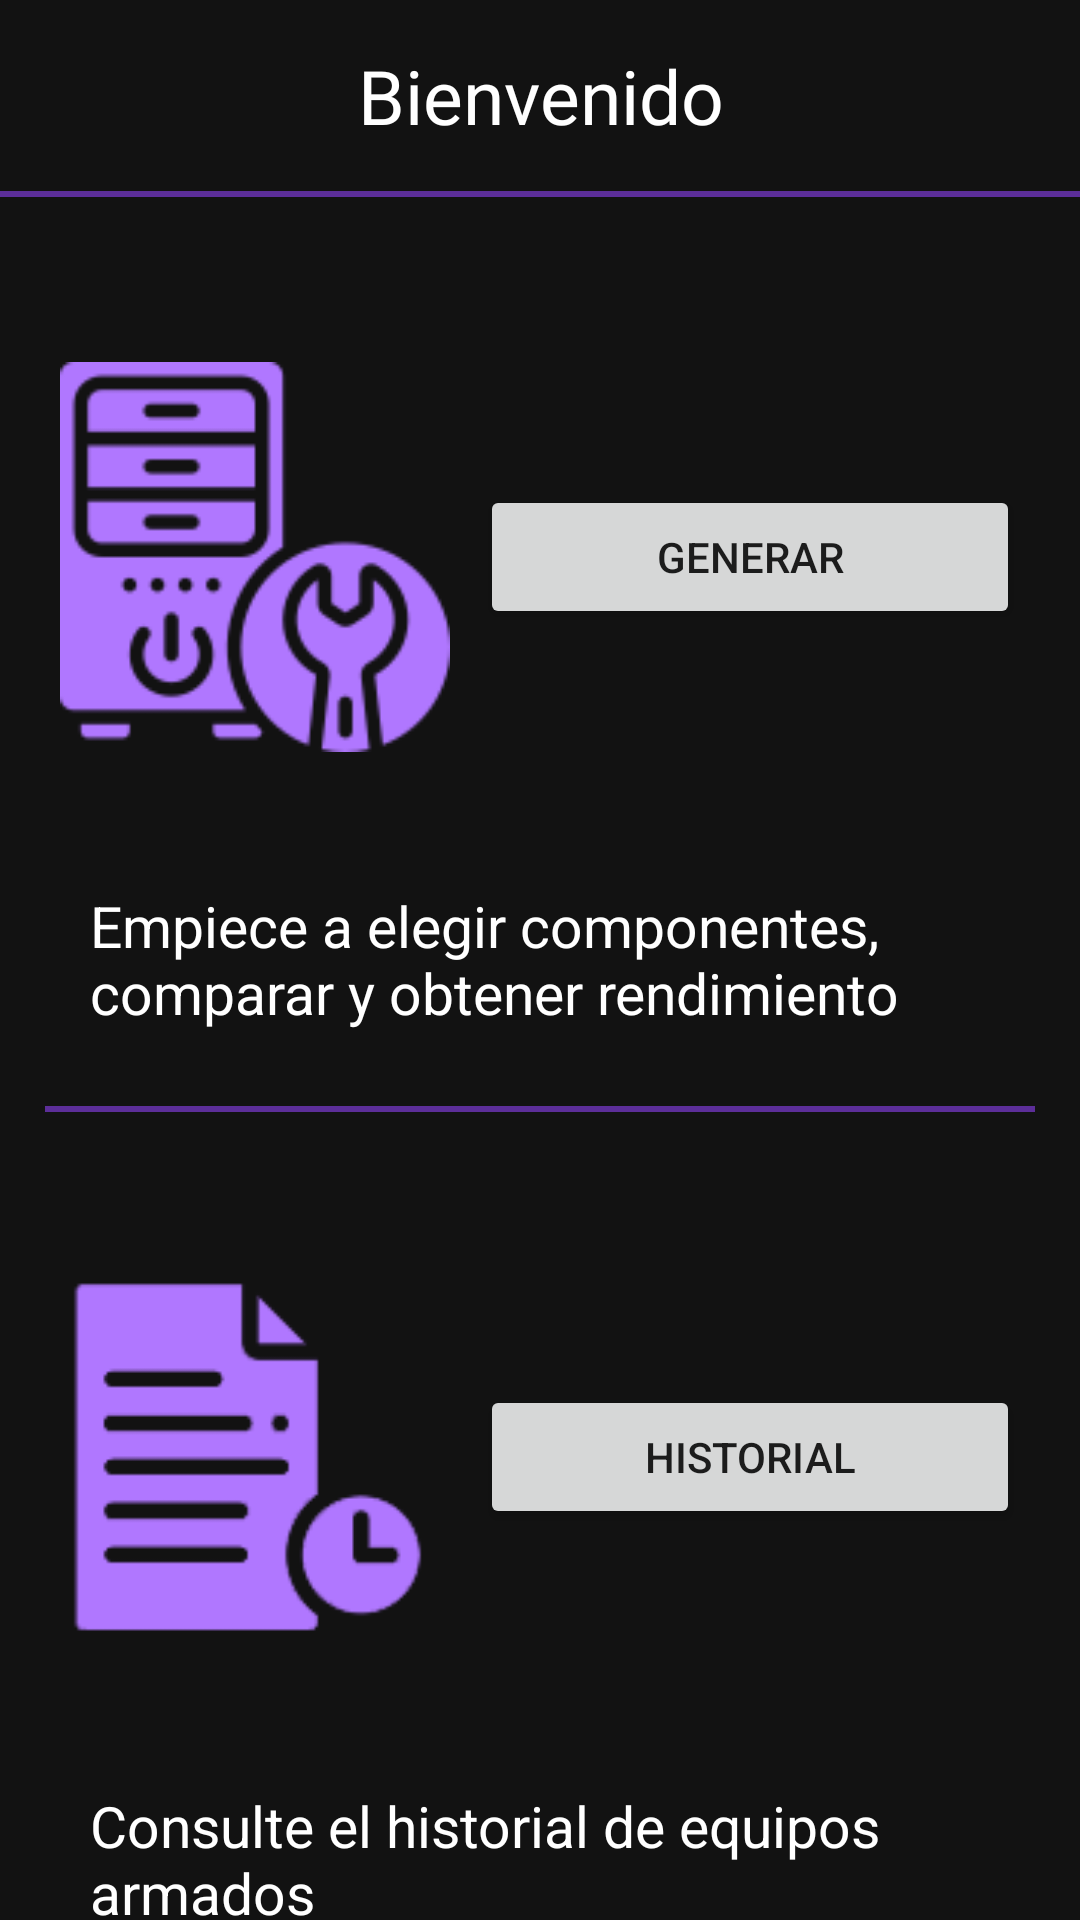

Android layout source for this screen:
<!-- AndroidManifest.xml: application theme Theme.PCGenerator -->
<!-- res/layout/fragment_home.xml -->
<?xml version="1.0" encoding="utf-8"?>
<androidx.constraintlayout.widget.ConstraintLayout xmlns:android="http://schemas.android.com/apk/res/android"
    xmlns:app="http://schemas.android.com/apk/res-auto"
    xmlns:tools="http://schemas.android.com/tools"
    android:layout_width="match_parent"
    android:layout_height="match_parent"
    android:background="@color/fondo"
    android:backgroundTint="@color/fondo"
    tools:context=".ui.fragments.home.HomeFragment">

    <LinearLayout
        android:layout_width="match_parent"
        android:layout_height="match_parent"
        android:background="#121212"
        android:orientation="vertical"
        app:layout_constraintBottom_toBottomOf="parent"
        tools:layout_editor_absoluteX="1dp">

        <androidx.appcompat.widget.AppCompatTextView
            android:id="@+id/appCompatTextView"
            android:layout_width="match_parent"
            android:layout_height="wrap_content"
            android:layout_gravity="center"
            android:layout_marginTop="15dp"
            android:layout_marginBottom="15dp"
            android:fontFamily="@font/arimo"
            android:gravity="center"
            android:text="Bienvenido"
            android:textColor="@color/white"
            android:textSize="25sp" />

        <TextView
            android:id="@+id/textView9"
            android:layout_width="match_parent"

            android:layout_height="2dp"

            android:background="@drawable/line_shape"
            tools:layout_editor_absoluteY="1dp" />

        <LinearLayout
            android:layout_width="match_parent"
            android:layout_height="match_parent"
            android:orientation="vertical">

            <LinearLayout
                android:layout_width="match_parent"
                android:layout_height="wrap_content"
                android:layout_marginTop="20dp"
                android:gravity="center"
                android:orientation="horizontal"
                android:padding="20dp">

                <ImageView
                    android:id="@+id/imageView2"
                    android:layout_width="wrap_content"
                    android:layout_height="160dp"
                    android:layout_marginEnd="10dp"
                    android:layout_weight="1"
                    android:src="@drawable/nueva_computadora" />

                <Button
                    android:id="@+id/buttonNuevaComputadora"
                    android:layout_width="180dp"
                    android:layout_height="wrap_content"
                    android:layout_gravity="center"
                    android:text="Generar" />
            </LinearLayout>

            <TextView
                android:id="@+id/textView3"
                android:layout_width="match_parent"
                android:layout_height="wrap_content"
                android:layout_marginBottom="10dp"
                android:paddingStart="30dp"
                android:paddingTop="10dp"
                android:paddingEnd="15dp"
                android:text="Empiece a elegir componentes, comparar y obtener rendimiento"
                android:textColor="#FFFFFF"
                android:textSize="19sp" />

            <TextView
                android:id="@+id/coso"
                android:layout_width="match_parent"
                android:layout_height="2dp"
                android:layout_margin="15dp"
                android:background="@color/myViolet" />

            <LinearLayout
                android:layout_width="match_parent"
                android:layout_height="wrap_content"
                android:orientation="horizontal"
                android:padding="20dp">

                <ImageView
                    android:id="@+id/imageView3"
                    android:layout_width="wrap_content"
                    android:layout_height="160dp"
                    android:layout_marginEnd="15dp"
                    android:layout_weight="1"
                    android:src="@drawable/historial_home" />

                <Button
                    android:id="@+id/buttonHistorial"
                    android:layout_width="180dp"
                    android:layout_height="wrap_content"
                    android:layout_gravity="center"
                    android:text="Historial" />
            </LinearLayout>

            <TextView
                android:id="@+id/textView4"
                android:layout_width="match_parent"
                android:layout_height="wrap_content"
                android:paddingStart="30dp"
                android:paddingTop="10dp"
                android:paddingEnd="15dp"
                android:text="Consulte el historial de equipos armados"
                android:textColor="#FFFFFF"
                android:textSize="19sp" />

        </LinearLayout>

    </LinearLayout>

</androidx.constraintlayout.widget.ConstraintLayout>
<!-- resources referenced by this layout -->
<resources>
  <color name="fondo">#0C0C0C</color>
  <color name="myViolet">#5C2E99</color>
  <color name="white">#FFFFFFFF</color>
  <!-- drawable historial_home: png bitmap (drawable, 4730 bytes) -->
  <!-- drawable line_shape (drawable) -->
  <?xml version="1.0" encoding="utf-8"?>
  <shape xmlns:android="http://schemas.android.com/apk/res/android">
      <solid android:color="@color/myViolet" /> 
      <size android:height="1dp" /> 
  </shape>
  <!-- drawable nueva_computadora: png bitmap (drawable, 6932 bytes) -->
  <style name="Theme.PCGenerator" parent="Theme.MaterialComponents.DayNight.DarkActionBar">
          
          <item name="colorPrimary">@color/myViolet</item>
          <item name="colorPrimaryVariant">@color/purple_700</item>
          <item name="colorOnPrimary">@color/white</item>
          
          <item name="colorSecondary">@color/teal_200</item>
          <item name="colorSecondaryVariant">@color/teal_700</item>
          <item name="colorOnSecondary">@color/black</item>
          
          <item name="android:statusBarColor">?attr/colorPrimaryVariant</item>
          
      </style>
  <color name="purple_700">#5C2E99</color>
  <color name="teal_200">#FF03DAC5</color>
  <color name="teal_700">#FF018786</color>
  <color name="black">#FF000000</color>
</resources>
